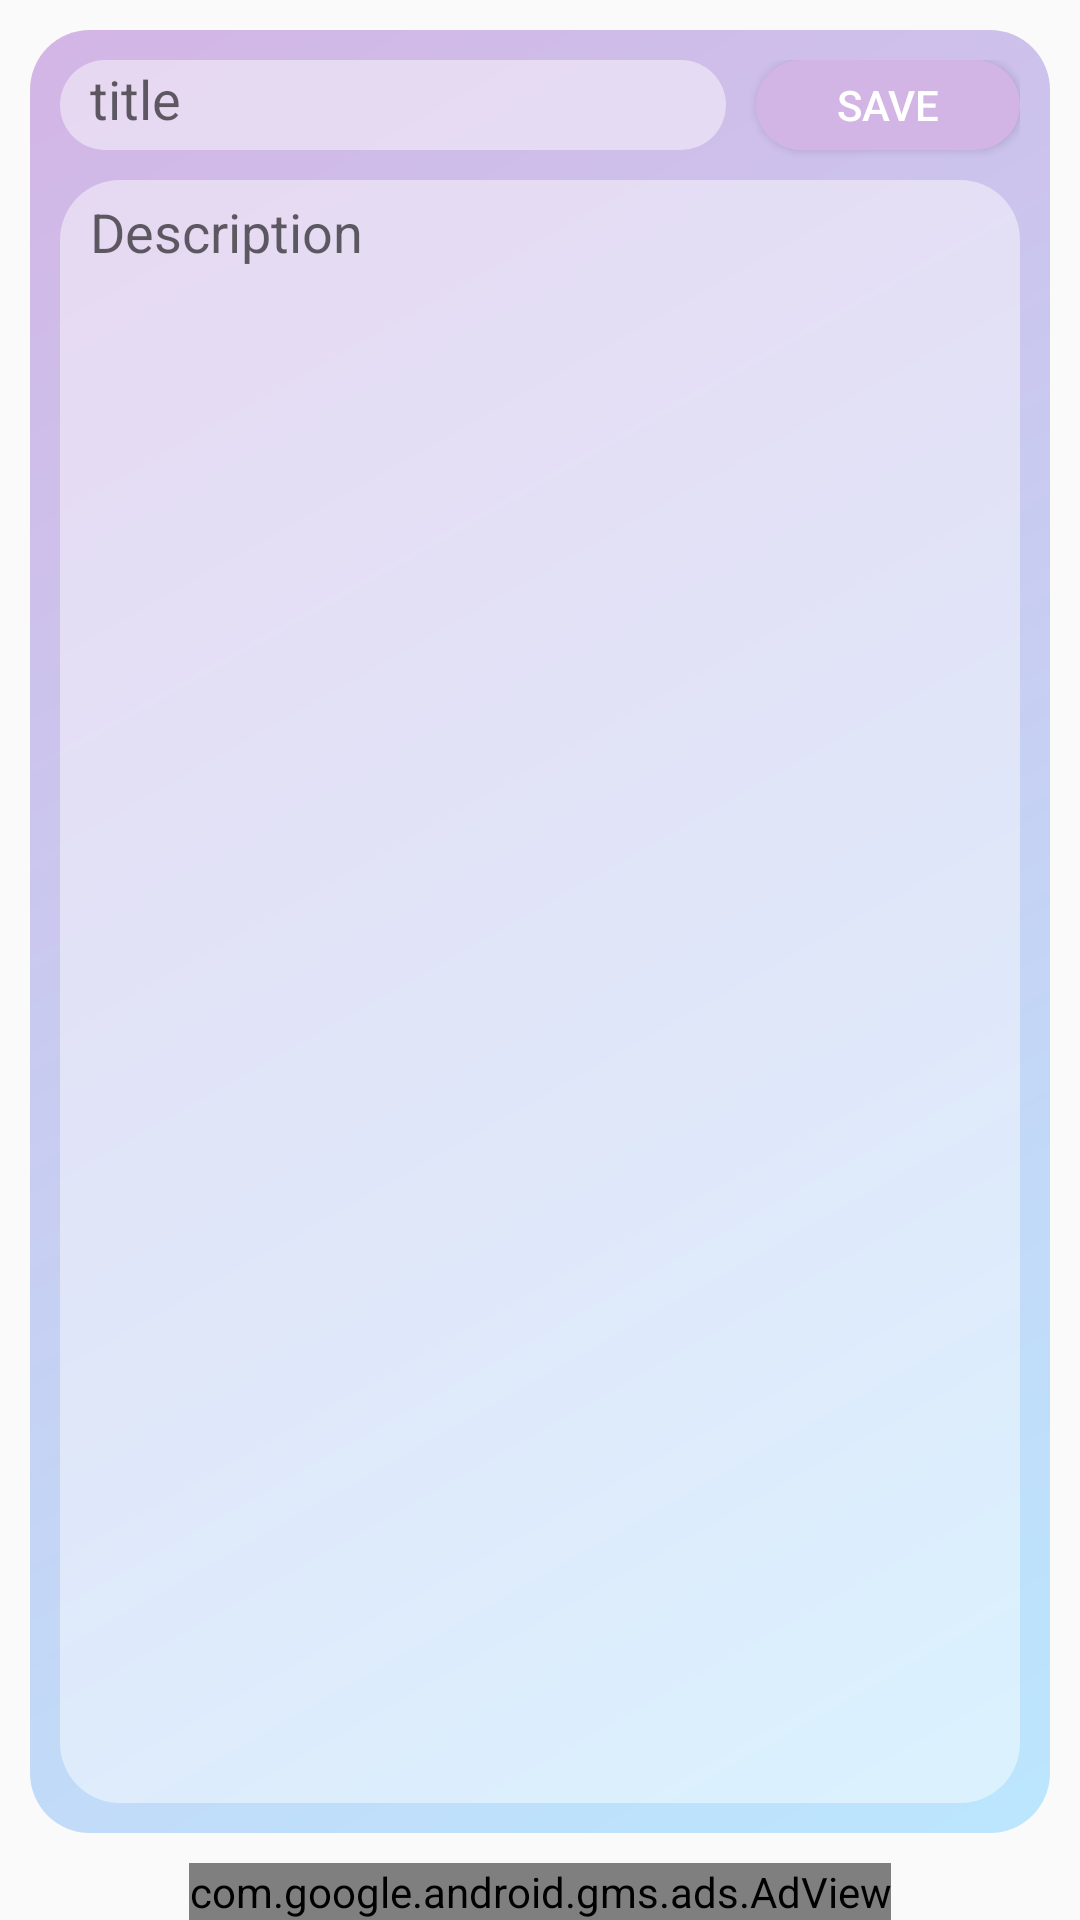

Android layout source for this screen:
<!-- AndroidManifest.xml: activity theme Theme.CatIt.NoActionBar -->
<!-- res/layout/activity_form.xml -->
<?xml version="1.0" encoding="utf-8"?>
<androidx.constraintlayout.widget.ConstraintLayout
    xmlns:android="http://schemas.android.com/apk/res/android"
    xmlns:tools="http://schemas.android.com/tools"
    xmlns:app="http://schemas.android.com/apk/res-auto"
    android:layout_width="match_parent"
    android:layout_height="match_parent"
    tools:context=".view.FormActivity">

  <androidx.constraintlayout.widget.ConstraintLayout
      android:layout_width="0dp"
      android:layout_height="0dp"
      app:layout_constraintTop_toTopOf="parent"
      app:layout_constraintStart_toStartOf="parent"
      app:layout_constraintEnd_toEndOf="parent"
      app:layout_constraintBottom_toTopOf="@id/adViewBanner"
      android:background="@drawable/card_form"
      android:layout_margin="10dp"
      android:padding="10dp">

    <EditText
        android:layout_width="0dp"
        android:layout_height="30dp"
        android:inputType="textPersonName"
        android:hint="@string/title"
        android:ems="10"
        android:id="@+id/editTextTextTitle"
        android:background="@drawable/edit_text"
        android:layout_marginEnd="5dp"
        android:layout_marginBottom="10dp"
        app:layout_constraintTop_toTopOf="parent"
        app:layout_constraintStart_toStartOf="parent"
        app:layout_constraintEnd_toStartOf="@id/buttonSave"
        app:layout_constraintBottom_toTopOf="@id/editTextTextDescription"
        app:layout_constraintVertical_bias="0.0"
        android:importantForAutofill="no"/>

    <Button
        android:text="@string/save"
        android:layout_width="wrap_content"
        android:layout_height="30dp"
        android:id="@+id/buttonSave"
        android:textColor="@color/white"
        android:background="@drawable/button_edit"
        android:layout_marginStart="5dp"
        android:layout_marginBottom="10dp"
        android:elevation="10dp"
        app:layout_constraintTop_toTopOf="parent"
        app:layout_constraintStart_toEndOf="@id/editTextTextTitle"
        app:layout_constraintEnd_toEndOf="parent"
        app:layout_constraintBottom_toTopOf="@id/editTextTextDescription"
        app:layout_constraintVertical_bias="0.0"/>

    <EditText
        android:layout_width="0dp"
        android:layout_height="0dp"
        android:inputType="textMultiLine"
        android:hint="@string/description"
        android:ems="10"
        android:id="@+id/editTextTextDescription"
        android:background="@drawable/edit_text"
        android:layout_below="@id/editTextTextTitle"
        app:layout_constraintTop_toBottomOf="@id/buttonSave"
        app:layout_constraintStart_toStartOf="parent"
        app:layout_constraintEnd_toEndOf="parent"
        app:layout_constraintBottom_toBottomOf="parent"
        android:gravity="top"
        android:importantForAutofill="no"/>

  </androidx.constraintlayout.widget.ConstraintLayout>


  <com.google.android.gms.ads.AdView
      xmlns:ads="http://schemas.android.com/apk/res-auto"
      android:id="@+id/adViewBanner"
      android:layout_width="wrap_content"
      android:layout_height="wrap_content"
      android:layout_centerHorizontal="true"
      android:layout_alignParentBottom="true"
      ads:adSize="BANNER"
      ads:adUnitId="ca-app-pub-4655087742659933/3827975548"
      ads:layout_constraintStart_toStartOf="parent"
      ads:layout_constraintEnd_toEndOf="parent"
      ads:layout_constraintBottom_toBottomOf="parent"/>

</androidx.constraintlayout.widget.ConstraintLayout>
<!-- resources referenced by this layout -->
<resources>
  <color name="white">#FFFFFFFF</color>
  <!-- drawable button_edit (drawable) -->
  <?xml version="1.0" encoding="utf-8"?>
  <selector xmlns:android="http://schemas.android.com/apk/res/android">
    <item android:state_enabled="false">
      <shape android:shape="rectangle">
        <solid android:color="@color/cream"/>
        <corners android:radius="20dp"/>
      </shape>
    </item>
    <item android:state_pressed="true">
      <shape android:shape="rectangle">
        <solid android:color="@color/baby_blue"/>
        <corners android:radius="20dp"/>
      </shape>
    </item>
    <item>
      <shape android:shape="rectangle">
        <solid android:color="@color/lilac"/>
        <corners android:radius="20dp"/>
      </shape>
    </item>
  </selector>
  <!-- drawable card_form (drawable) -->
  <?xml version="1.0" encoding="utf-8"?>
  <layer-list xmlns:android="http://schemas.android.com/apk/res/android">
    <item>
      <shape android:shape="rectangle">
        <padding
            android:top="5dp"
            android:bottom="5dp"
            android:left="5dp"
            android:right="5dp"/>
        <gradient
            android:startColor="@color/baby_blue"
            android:endColor="@color/lilac"
            android:type="linear"
            android:angle="135"/>
        <corners
            android:radius="20dp"/>
      </shape>
    </item>
  </layer-list>
  <!-- drawable edit_text (drawable) -->
  <?xml version="1.0" encoding="utf-8"?>
  <layer-list xmlns:android="http://schemas.android.com/apk/res/android">
    <item>
      <shape android:shape="rectangle">
        <padding
            android:top="5dp"
            android:bottom="5dp"
            android:left="10dp"
            android:right="5dp"/>
        <solid android:color="@color/editText"/>
        <corners
            android:radius="20dp"/>
      </shape>
    </item>
  </layer-list>
  <string name="description">Description</string>
  <string name="save">Save</string>
  <string name="title">title</string>
  <style name="Theme.CatIt.NoActionBar" parent="Theme.AppCompat.Light.NoActionBar">
      <item name="colorPrimary">@color/baby_blue</item>
      <item name="colorPrimaryDark">@color/lilac</item>
      <item name="colorAccent">@color/rose_quartz</item>
    </style>
  <color name="cream">#EFF1DB</color>
  <color name="baby_blue">#BBE7FE</color>
  <color name="lilac">#D3B5E5</color>
  <color name="editText">#74FFFFFF</color>
  <color name="rose_quartz">#FFAEBC</color>
</resources>
